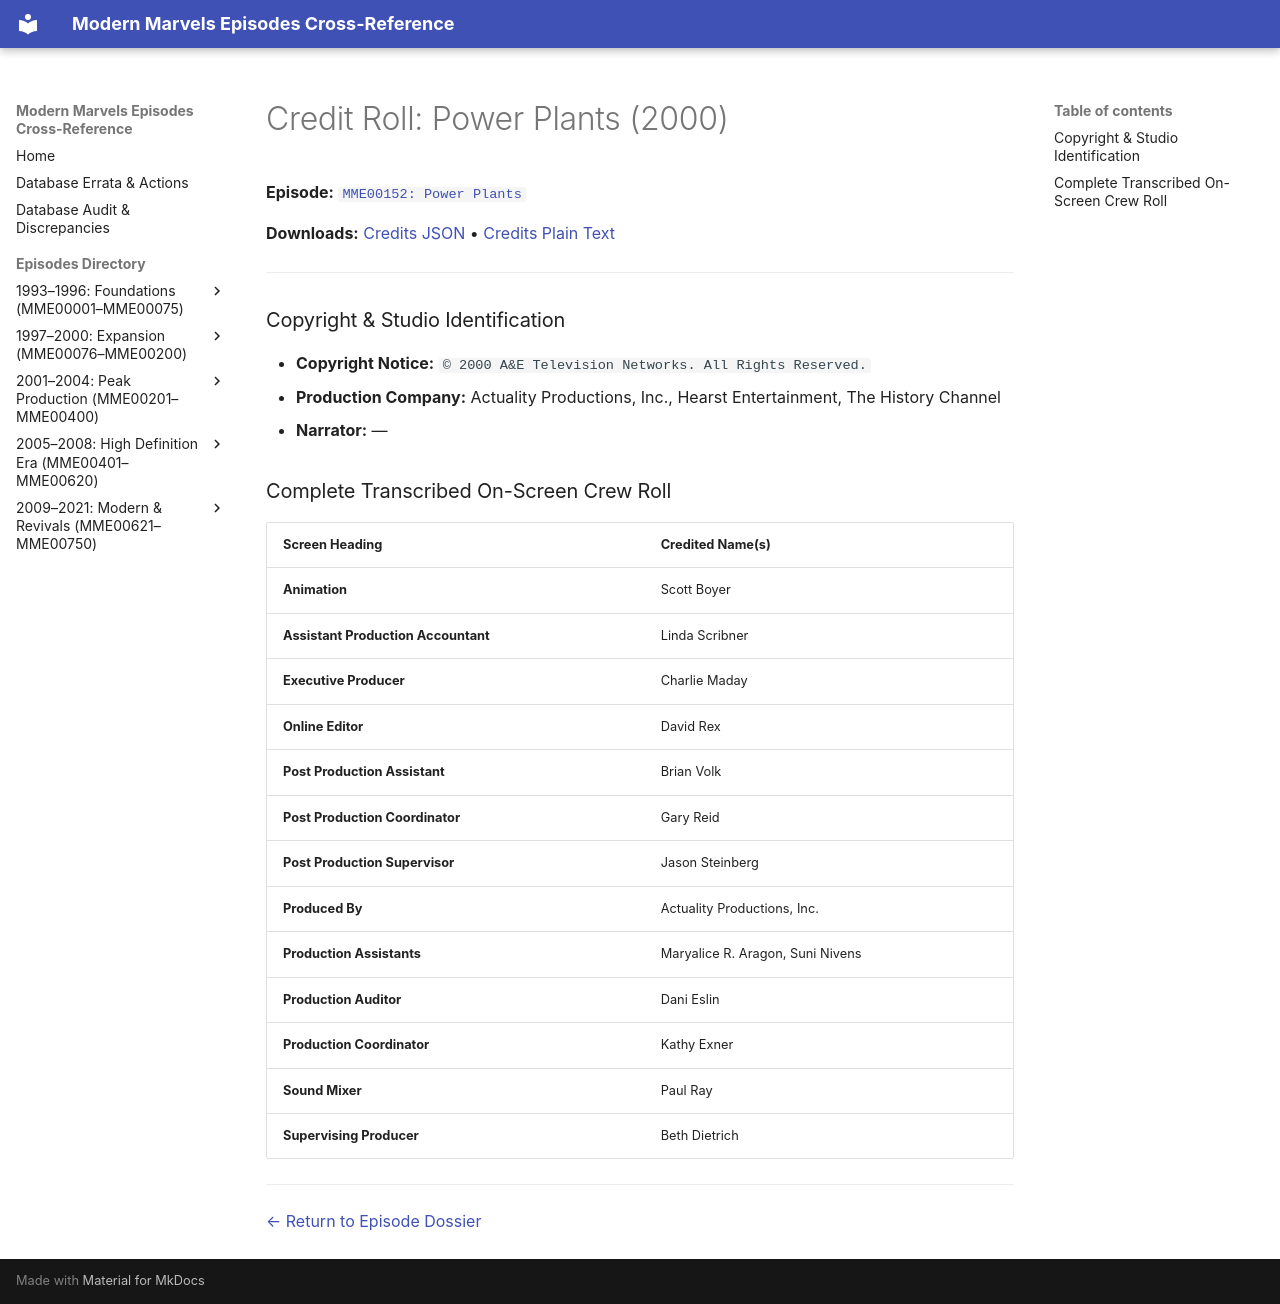

repository: ModernMarvelsFan/ModernMarvels · page: credits/MME00152-credits/index.html · generator: mkdocs

# Credit Roll: Power Plants (2000)
**Episode:** [`MME00152: Power Plants`](../episodes/MME00152.md)

**Downloads:** [Credits JSON](json/MME00152-credits.json) • [Credits Plain Text](txt/MME00152-credits.txt)

---

### Copyright & Studio Identification
* **Copyright Notice:** `© 2000 A&E Television Networks. All Rights Reserved.`
* **Production Company:** Actuality Productions, Inc., Hearst Entertainment, The History Channel
* **Narrator:** —

### Complete Transcribed On-Screen Crew Roll

| Screen Heading | Credited Name(s) |
| :--- | :--- |
| **Animation** | Scott Boyer |
| **Assistant Production Accountant** | Linda Scribner |
| **Executive Producer** | Charlie Maday |
| **Online Editor** | David Rex |
| **Post Production Assistant** | Brian Volk |
| **Post Production Coordinator** | Gary Reid |
| **Post Production Supervisor** | Jason Steinberg |
| **Produced By** | Actuality Productions, Inc. |
| **Production Assistants** | Maryalice R. Aragon, Suni Nivens |
| **Production Auditor** | Dani Eslin |
| **Production Coordinator** | Kathy Exner |
| **Sound Mixer** | Paul Ray |
| **Supervising Producer** | Beth Dietrich |

---
[← Return to Episode Dossier](../episodes/MME00152.md)
